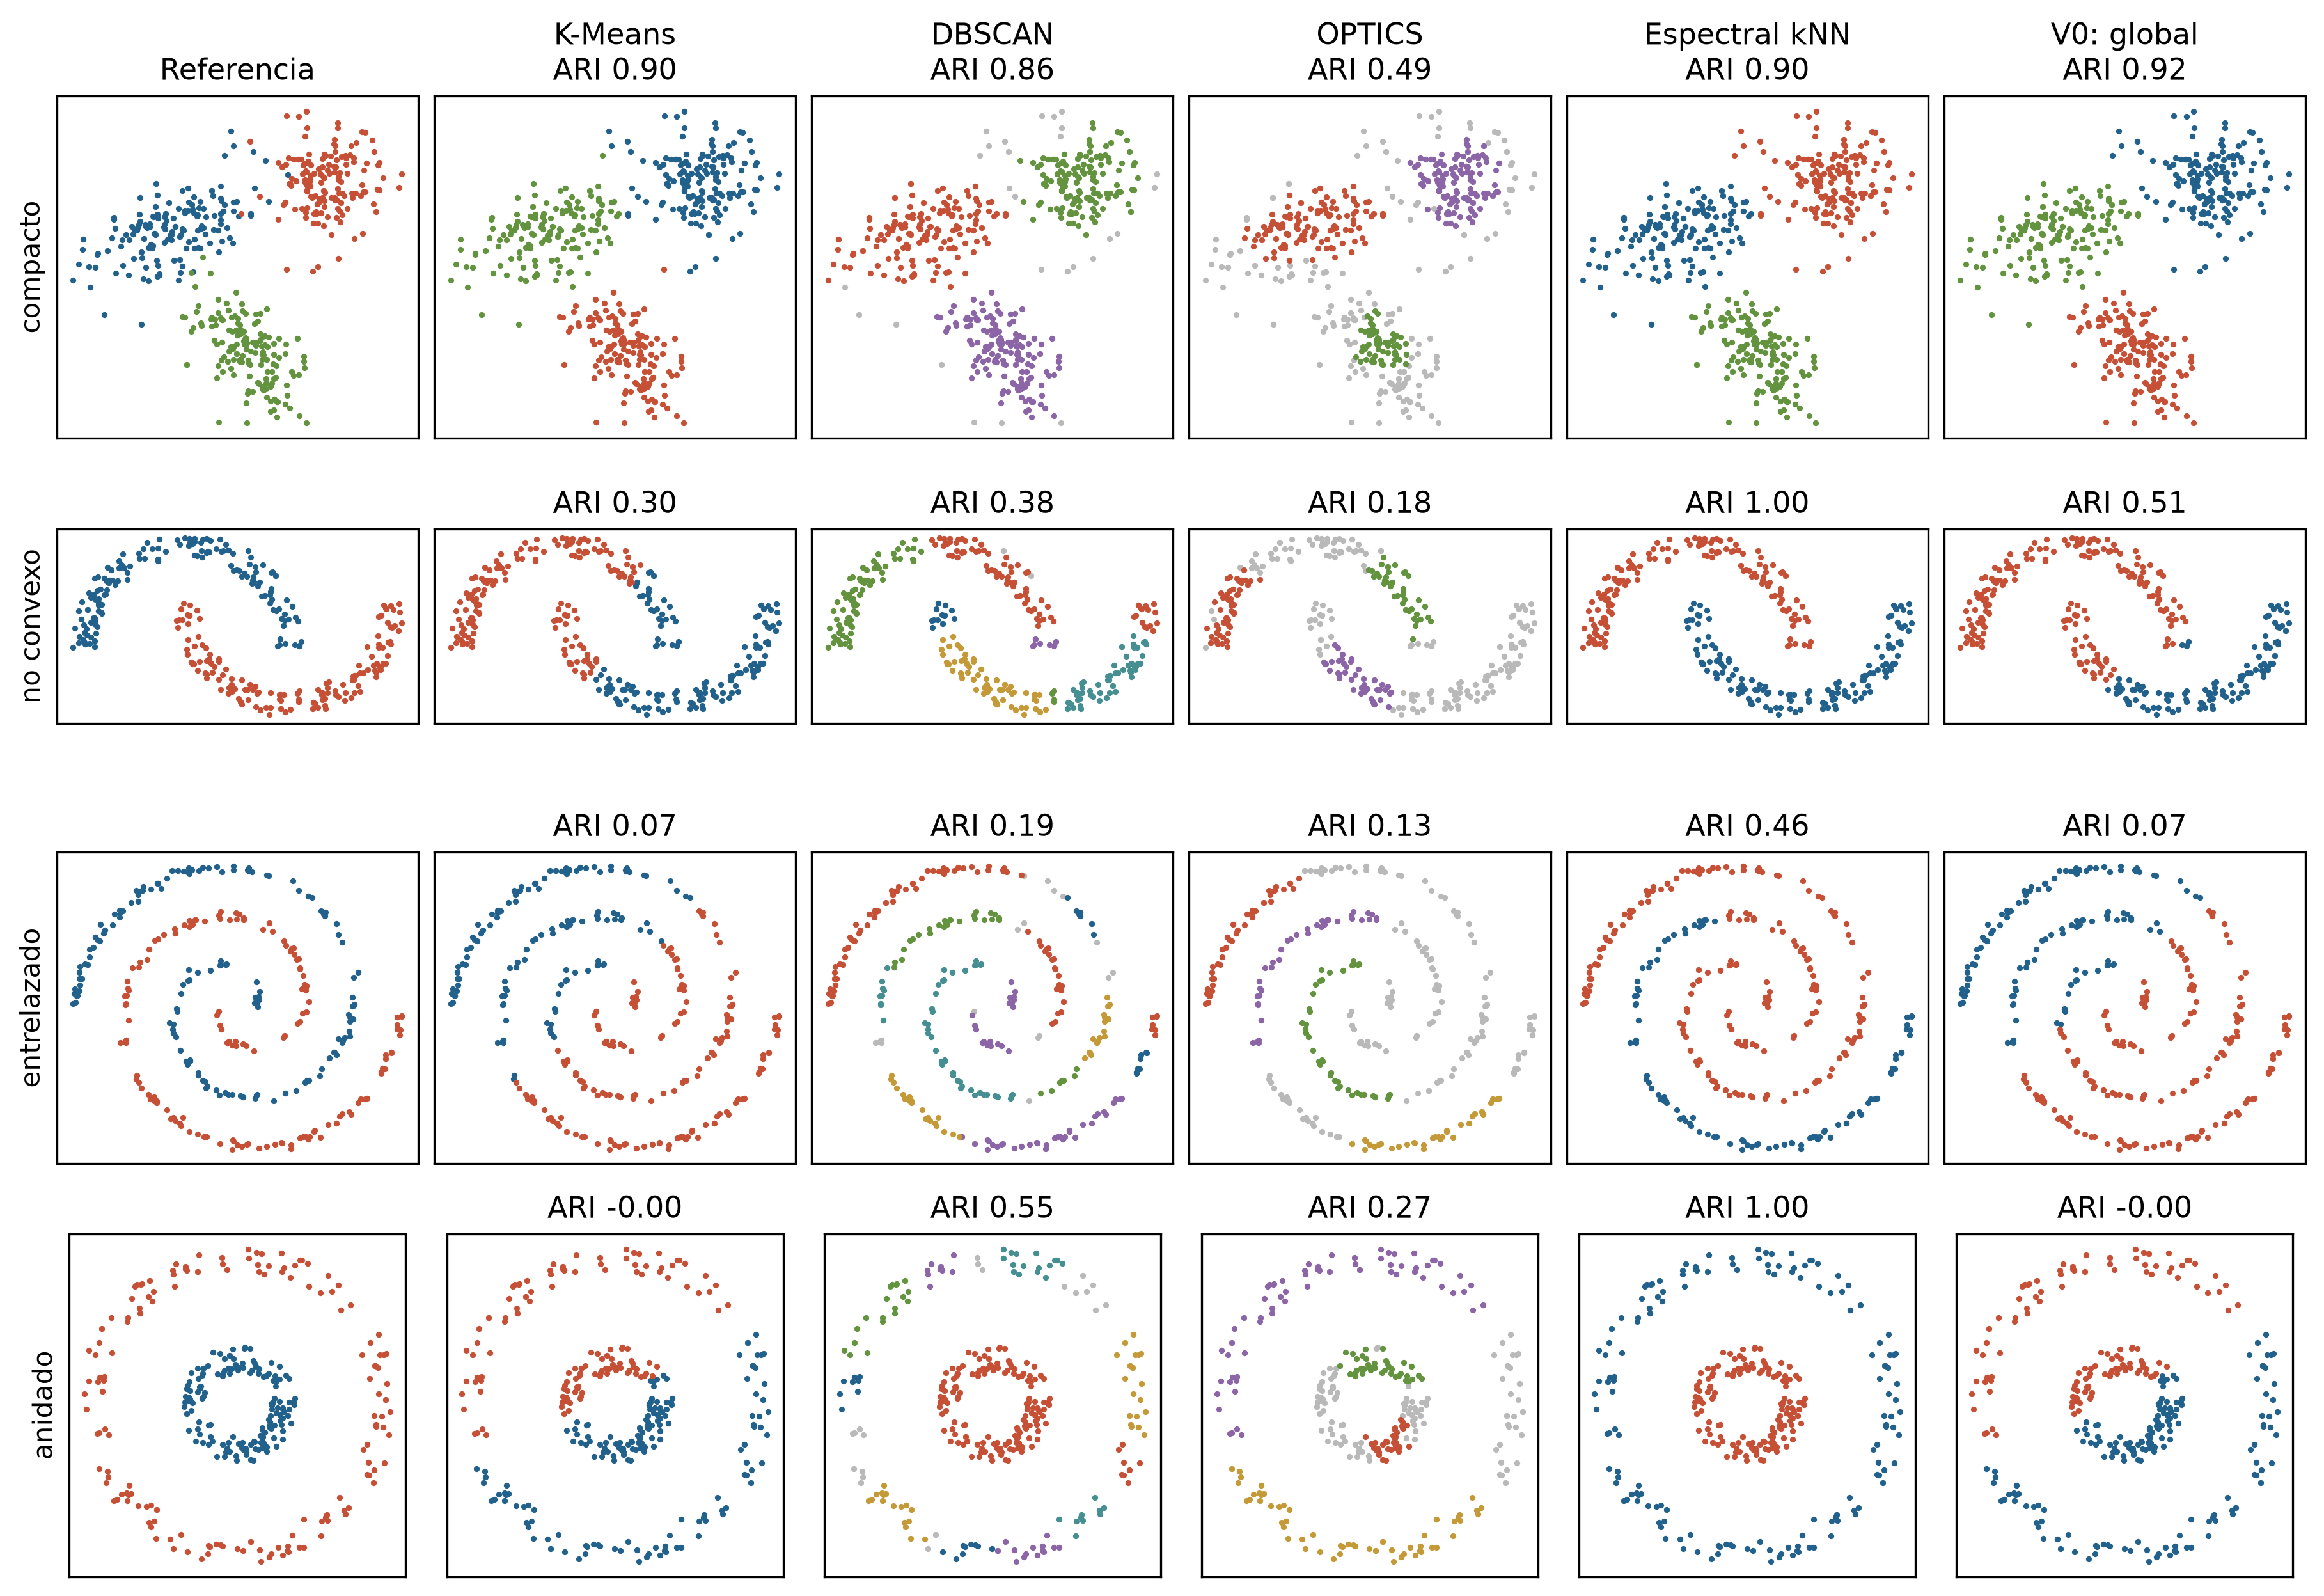

Source data for this figure (header and first rows):
case, variant, seed, method, ARI, NMI, time_s
compacto, base, 100, K-Means, 0.9032, 0.8693, 0.03717
compacto, base, 100, DBSCAN, 0.8583, 0.8096, 0.005254
compacto, base, 100, OPTICS, 0.488, 0.5795, 0.3604
compacto, base, 100, Spectral (kNN), 0.9035, 0.8758, 0.02224
compacto, base, 100, CD global (inicial), 0.9158, 0.8871, 0.08618
no_convexo, base, 100, K-Means, 0.2965, 0.2281, 0.09162
no_convexo, base, 100, DBSCAN, 0.3809, 0.5581, 0.003699
no_convexo, base, 100, OPTICS, 0.1826, 0.3573, 0.2288
no_convexo, base, 100, Spectral (kNN), 1.0, 1.0, 0.01638
no_convexo, base, 100, CD global (inicial), 0.5073, 0.4676, 0.1281
entrelazado, base, 100, K-Means, 0.06804, 0.05301, 0.1339
entrelazado, base, 100, DBSCAN, 0.1938, 0.4095, 0.004043
entrelazado, base, 100, OPTICS, 0.1323, 0.342, 0.2689
entrelazado, base, 100, Spectral (kNN), 0.4608, 0.4911, 0.01523
entrelazado, base, 100, CD global (inicial), 0.06807, 0.05388, 0.04822
anidado, base, 100, K-Means, -0.00257, 0.0005284, 0.1331
anidado, base, 100, DBSCAN, 0.5456, 0.535, 0.003904
anidado, base, 100, OPTICS, 0.275, 0.442, 0.2267
anidado, base, 100, Spectral (kNN), 1.0, 1.0, 0.01447
anidado, base, 100, CD global (inicial), -0.002162, 0.000828, 0.02787
